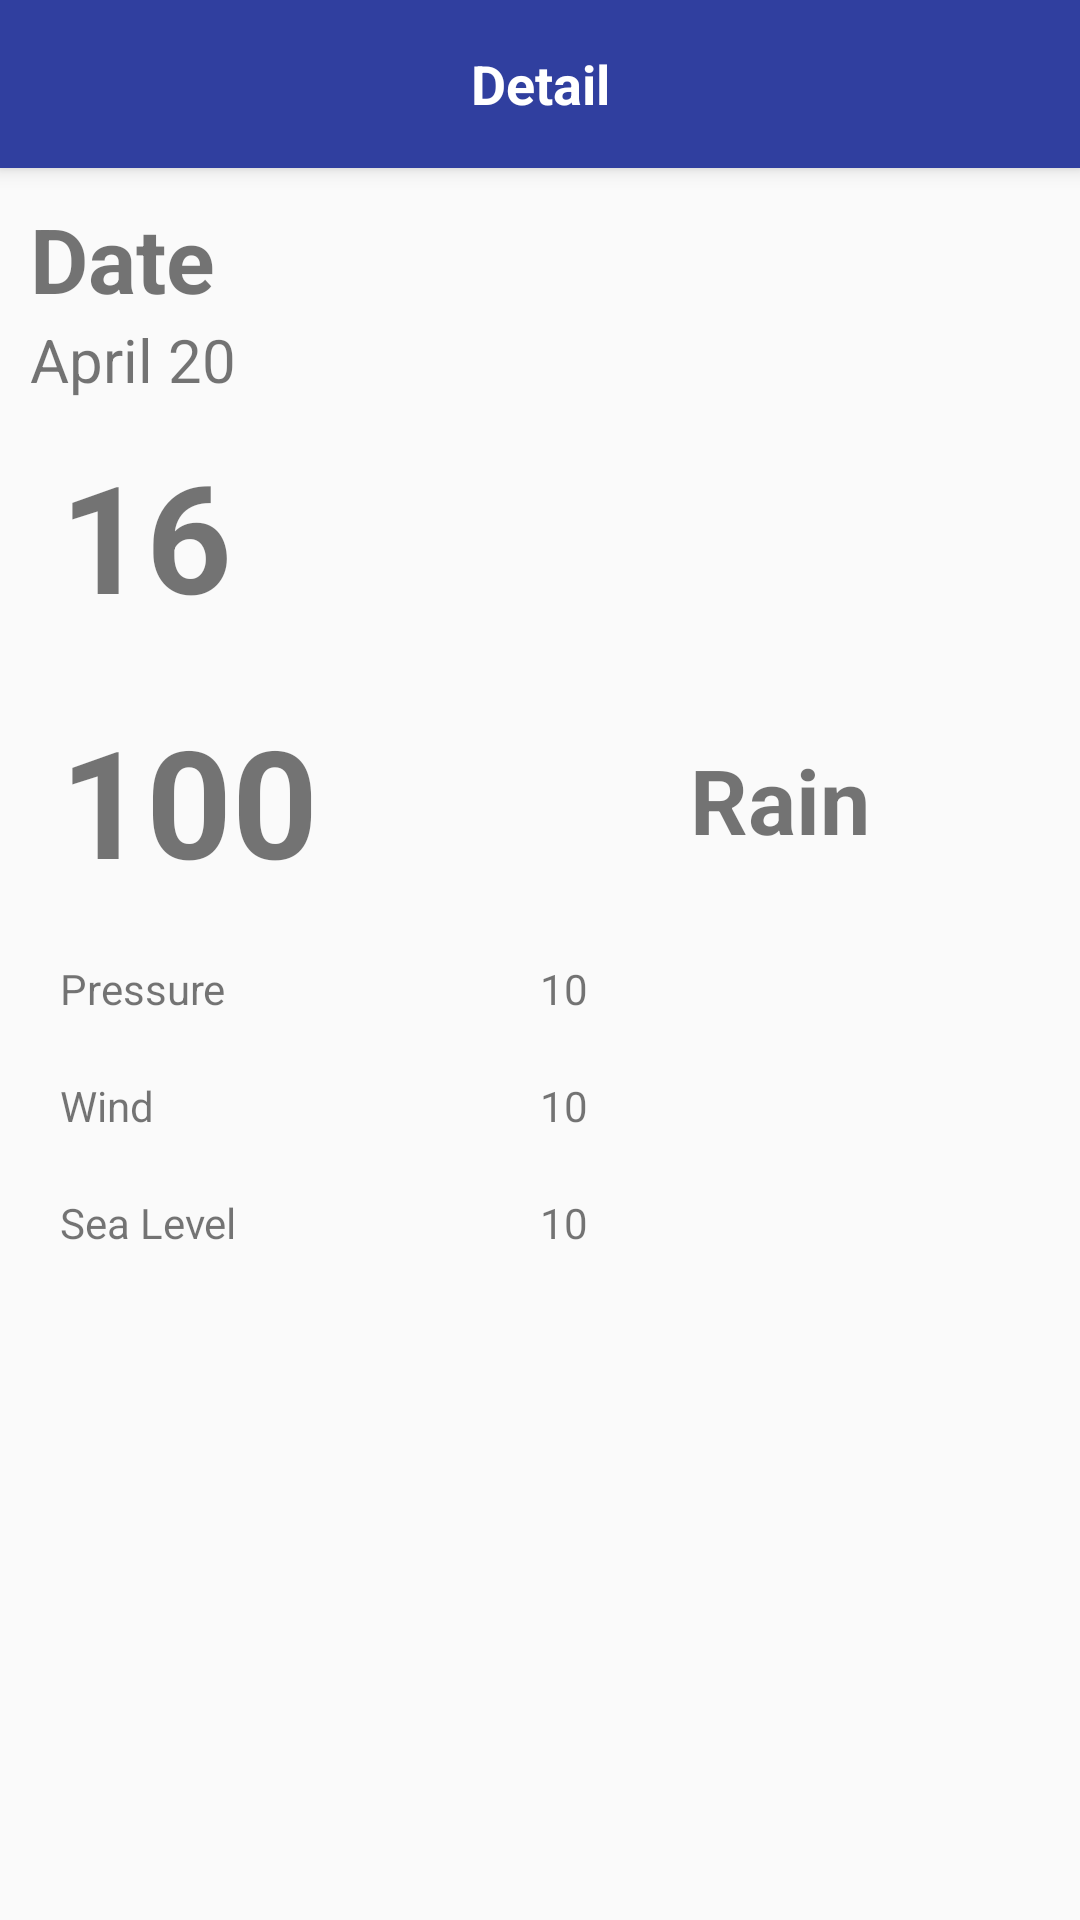

Layout XML and referenced resources for this Android screen:
<!-- AndroidManifest.xml: application theme AppTheme -->
<!-- res/layout/activity_weather_detail.xml -->
<android.support.design.widget.CoordinatorLayout xmlns:android="http://schemas.android.com/apk/res/android"
    xmlns:app="http://schemas.android.com/apk/res-auto"
    xmlns:tools="http://schemas.android.com/tools"
    android:layout_width="match_parent"
    android:layout_height="match_parent"
    tools:context=".activity.main.WeatherDetailActivity">

    <android.support.design.widget.AppBarLayout
        android:layout_width="match_parent"
        android:layout_height="wrap_content"
        android:fitsSystemWindows="true">

        <android.support.v7.widget.Toolbar
            android:id="@+id/toolbar_detail"
            android:layout_width="match_parent"
            android:layout_gravity="top"
            android:layout_height="wrap_content"
            android:theme="@style/ThemeOverlay.AppCompat.Dark.ActionBar"
            android:background="@color/colorPrimaryDark"
            app:layout_collapseMode="pin"
            >

            <TextView
                android:id="@+id/title_toolbar_module_more"
                android:layout_width="wrap_content"
                android:layout_gravity="center"
                android:textColor="#fff"
                android:text="Detail"
                android:textStyle="bold"
                android:textSize="18sp"
                android:layout_height="wrap_content" />

        </android.support.v7.widget.Toolbar>

    </android.support.design.widget.AppBarLayout>

    <RelativeLayout
        xmlns:android="http://schemas.android.com/apk/res/android"
        xmlns:app="http://schemas.android.com/apk/res-auto"
        xmlns:tools="http://schemas.android.com/tools"
        android:layout_width="match_parent"
        android:layout_height="match_parent"
        app:layout_behavior="@string/appbar_scrolling_view_behavior"
        tools:context=".activity.ui.main.MainActivity"
        tools:showIn="@layout/activity_weather_detail">

        <LinearLayout
            android:padding="10dp"
            android:layout_width="match_parent"
            android:layout_height="wrap_content"
            android:orientation="vertical">

            <TextView
                android:layout_width="match_parent"
                android:layout_height="wrap_content"
                android:text="Date"
                android:textStyle="bold"
                android:textSize="30dp"/>

            <TextView
                android:id="@+id/date_detail"
                android:layout_width="match_parent"
                android:layout_height="wrap_content"
                android:text="April 20"
                android:textSize="20dp"/>

            <LinearLayout
                android:padding="10dp"
                android:layout_width="match_parent"
                android:layout_height="wrap_content"
                android:gravity="center_vertical"
                android:orientation="horizontal">

                <TextView
                    android:id="@+id/temp_detail"
                    android:layout_weight="1"
                    android:layout_width="match_parent"
                    android:layout_height="wrap_content"
                    android:text="16"
                    android:textSize="50dp"
                    android:textStyle="bold"/>

                <ImageView
                    android:id="@+id/image_detail"
                    android:layout_weight="1"
                    android:layout_width="match_parent"
                    android:layout_height="70dp"
                    android:src="@drawable/sun"/>

            </LinearLayout>

            <LinearLayout
                android:layout_width="match_parent"
                android:layout_height="wrap_content"
                android:padding="10dp"
                android:gravity="center"
                android:orientation="horizontal">

                <TextView
                    android:id="@+id/humidity_detail"
                    android:layout_weight="1"
                    android:layout_width="match_parent"
                    android:layout_height="wrap_content"
                    android:text="100"
                    android:textSize="50dp"
                    android:textStyle="bold"/>

                <TextView
                    android:id="@+id/state_detail"
                    android:layout_weight="1"
                    android:layout_width="match_parent"
                    android:layout_height="wrap_content"
                    android:text="Rain"
                    android:gravity="center_horizontal"
                    android:textSize="30dp"
                    android:textStyle="bold"/>

            </LinearLayout>

            <LinearLayout
                android:padding="10dp"
                android:layout_width="match_parent"
                android:layout_height="wrap_content"
                android:orientation="horizontal">

                <TextView
                    android:layout_width="match_parent"
                    android:layout_height="wrap_content"
                    android:layout_weight="1"
                    android:text =  "Pressure"/>

                <TextView
                    android:id="@+id/pressure_detail"
                    android:layout_width="match_parent"
                    android:layout_height="wrap_content"
                    android:layout_weight="1"
                    android:text =  "10"/>

            </LinearLayout>

            <LinearLayout
                android:padding="10dp"
                android:layout_width="match_parent"
                android:layout_height="wrap_content"
                android:orientation="horizontal">

                <TextView
                    android:layout_width="match_parent"
                    android:layout_height="wrap_content"
                    android:layout_weight="1"
                    android:text =  "Wind"/>

                <TextView
                    android:id="@+id/wind_detail"
                    android:layout_width="match_parent"
                    android:layout_height="wrap_content"
                    android:layout_weight="1"
                    android:text =  "10"/>

            </LinearLayout>

            <LinearLayout
                android:padding="10dp"
                android:layout_width="match_parent"
                android:layout_height="wrap_content"
                android:orientation="horizontal">

                <TextView
                    android:layout_width="match_parent"
                    android:layout_height="wrap_content"
                    android:layout_weight="1"
                    android:text =  "Sea Level"/>

                <TextView
                    android:id="@+id/sea_detail"
                    android:layout_width="match_parent"
                    android:layout_height="wrap_content"
                    android:layout_weight="1"
                    android:text =  "10"/>

            </LinearLayout>

        </LinearLayout>

    </RelativeLayout>

</android.support.design.widget.CoordinatorLayout>
<!-- resources referenced by this layout -->
<resources>
  <color name="colorPrimaryDark">#303F9F</color>
  <style name="AppTheme" parent="Base.Theme.AppCompat.Light.DarkActionBar">
          
          <item name="colorPrimary">@color/colorPrimary</item>
          <item name="colorPrimaryDark">@color/colorPrimaryDark</item>
          <item name="colorAccent">@color/colorAccent</item>
          <item name="windowActionBar">false</item>
          <item name="windowNoTitle">true</item>
      </style>
  <color name="colorPrimary">#3F51B5</color>
  <color name="colorAccent">#FF4081</color>
</resources>
